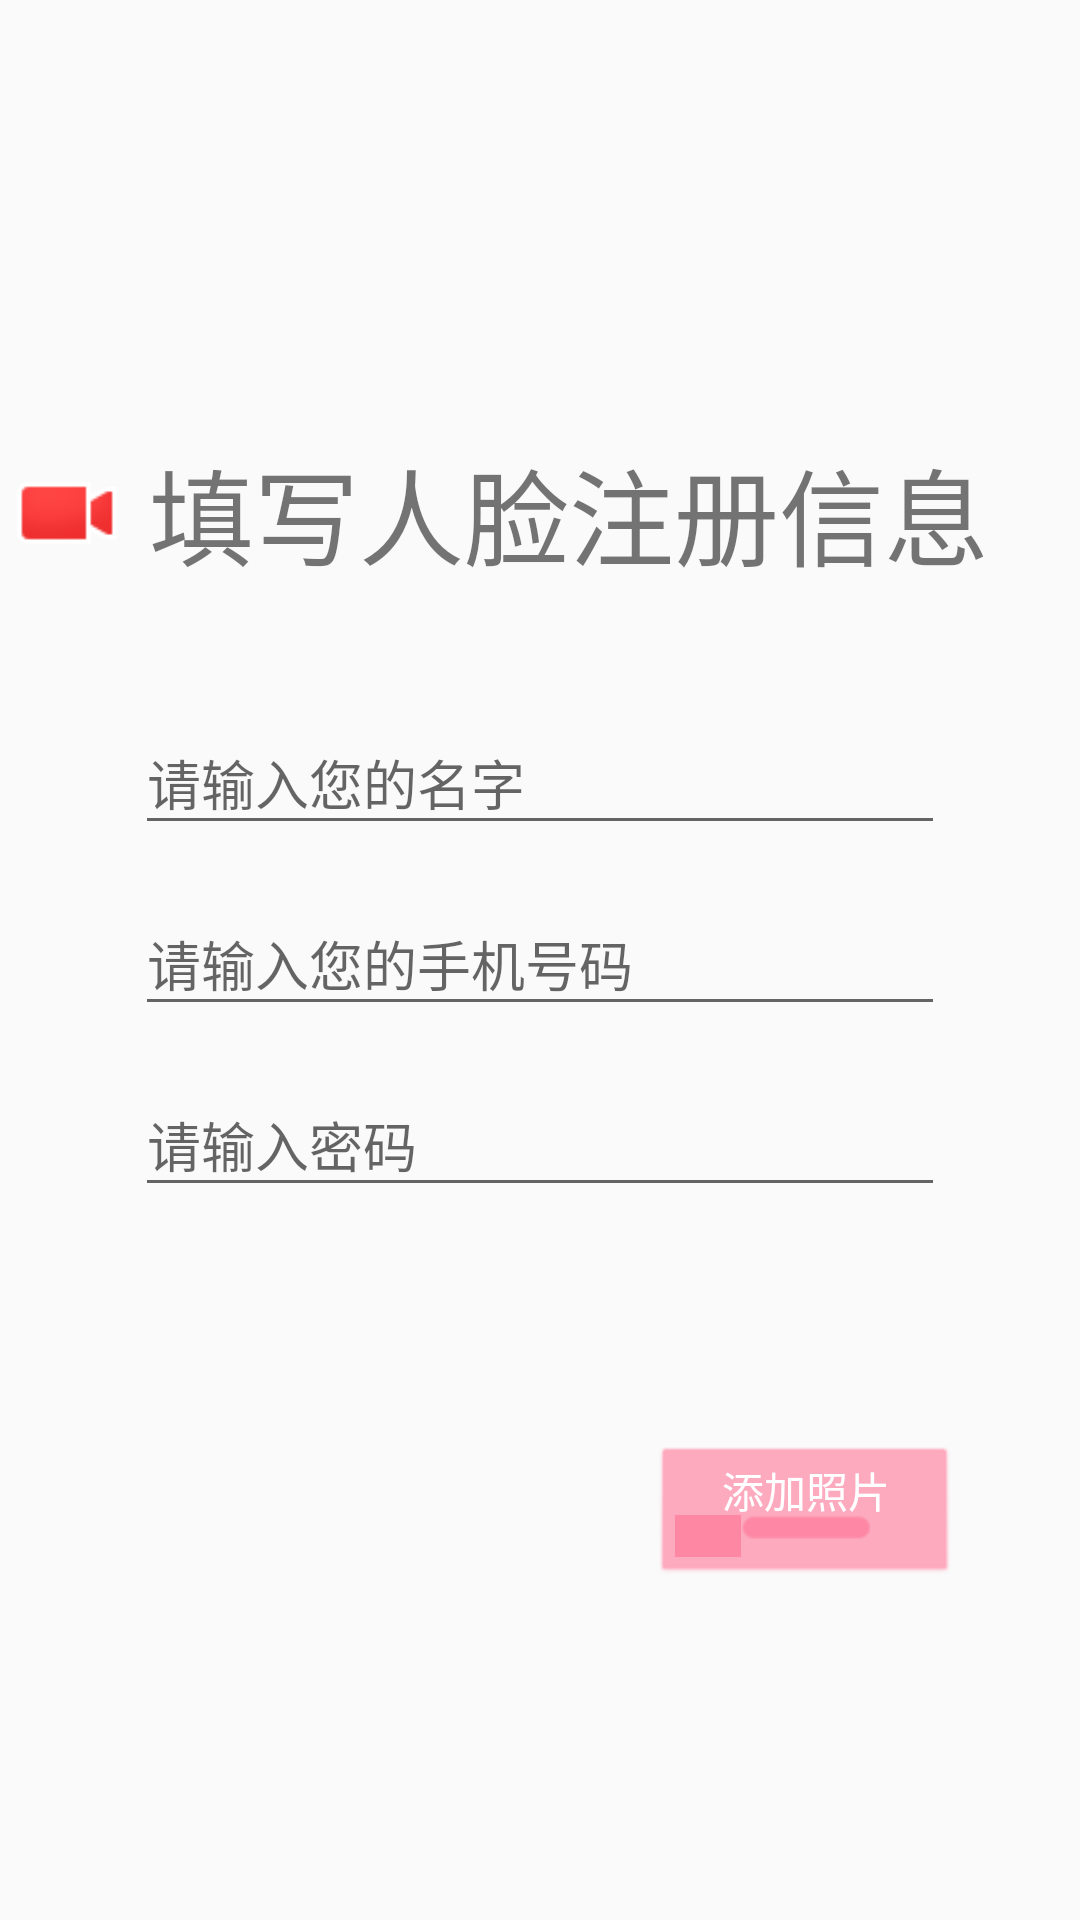

The Android layout XML behind this screen, and the referenced resources:
<!-- AndroidManifest.xml: application theme AppTheme -->
<!-- res/layout/activity_info.xml -->
<?xml version="1.0" encoding="utf-8"?>
<android.support.constraint.ConstraintLayout xmlns:android="http://schemas.android.com/apk/res/android"
    xmlns:app="http://schemas.android.com/apk/res-auto"
    xmlns:tools="http://schemas.android.com/tools"
    android:layout_width="match_parent"
    android:layout_height="match_parent"
    tools:context=".InfoActivity">

    <TextView
        android:id="@+id/Info_name"
        android:layout_width="wrap_content"
        android:layout_height="wrap_content"
        android:text="填写人脸注册信息"
        android:textSize="35dp"
        app:layout_constraintBottom_toBottomOf="parent"
        app:layout_constraintHorizontal_bias="0.62"
        app:layout_constraintLeft_toLeftOf="parent"
        app:layout_constraintRight_toRightOf="parent"
        app:layout_constraintTop_toTopOf="parent"
        app:layout_constraintVertical_bias="0.247" />

    <include
        layout="@layout/info_input"
        tools:layout_editor_absoluteX="0dp"
        tools:layout_editor_absoluteY="0dp" />


    <Button
        android:id="@+id/takephoto"
        style="@android:style/Widget.Button.Toggle"
        android:layout_width="100dp"
        android:layout_height="45dp"
        android:layout_marginStart="8dp"
        android:layout_marginTop="8dp"
        android:backgroundTint="#9cff7194"
        android:text="添加照片"
        android:textColor="#ffffff"
        app:layout_constraintBottom_toBottomOf="parent"
        app:layout_constraintEnd_toEndOf="parent"
        app:layout_constraintHorizontal_bias="0.834"
        app:layout_constraintStart_toStartOf="parent"
        app:layout_constraintTop_toBottomOf="@+id/Info_name"
        app:layout_constraintVertical_bias="0.712" />

    <ImageView
        android:id="@+id/imageView"
        android:layout_width="38dp"
        android:layout_height="40dp"
        android:layout_marginEnd="8dp"
        app:layout_constraintBottom_toBottomOf="@+id/Info_name"
        app:layout_constraintEnd_toStartOf="@+id/Info_name"
        app:layout_constraintHorizontal_bias="0.9"
        app:layout_constraintStart_toStartOf="parent"
        app:layout_constraintTop_toTopOf="@+id/Info_name"
        app:srcCompat="@android:drawable/presence_video_busy" />

</android.support.constraint.ConstraintLayout>
<!-- res/layout/info_input.xml (included above) -->
<?xml version="1.0" encoding="utf-8"?>
<LinearLayout xmlns:android="http://schemas.android.com/apk/res/android"
    xmlns:app="http://schemas.android.com/apk/res-auto"
    xmlns:tools="http://schemas.android.com/tools"
    android:layout_width="match_parent"
    android:layout_height="match_parent"
    android:focusableInTouchMode="true"
    android:orientation="vertical"
    android:gravity="center">

    <android.support.design.widget.TextInputLayout
        android:layout_width="match_parent"
        android:layout_height="wrap_content"
        android:gravity="center|center_horizontal">

        <android.support.design.widget.TextInputEditText
            android:id="@+id/myName"
            android:layout_width="270dp"
            android:layout_height="wrap_content"
            android:layout_marginStart="8dp"
            android:layout_marginTop="8dp"
            android:layout_marginEnd="8dp"
            android:layout_marginBottom="8dp"
            android:hint="请输入您的名字" />

        <android.support.design.widget.TextInputLayout
            android:layout_width="match_parent"
            android:layout_height="wrap_content"
            android:gravity="center|center_horizontal">

            <android.support.design.widget.TextInputEditText
                android:id="@+id/mobile"
                android:layout_width="270dp"
                android:layout_height="wrap_content"
                android:layout_marginStart="8dp"
                android:layout_marginTop="8dp"
                android:layout_marginEnd="8dp"
                android:layout_marginBottom="8dp"
                android:hint="请输入您的手机号码"
                android:inputType="phone" />

            <android.support.design.widget.TextInputLayout
                android:layout_width="match_parent"
                android:layout_height="wrap_content"
                android:gravity="center|center_horizontal">

                <android.support.design.widget.TextInputEditText
                    android:id="@+id/password"
                    android:layout_width="270dp"
                    android:layout_height="wrap_content"
                    android:layout_marginStart="8dp"
                    android:layout_marginTop="8dp"
                    android:layout_marginEnd="8dp"
                    android:layout_marginBottom="8dp"
                    android:hint="请输入密码"
                    android:inputType="textPassword" />
            </android.support.design.widget.TextInputLayout>
        </android.support.design.widget.TextInputLayout>
    </android.support.design.widget.TextInputLayout>


</LinearLayout>
<!-- resources referenced by this layout -->
<resources>
  <style name="AppTheme" parent="Theme.AppCompat.Light.DarkActionBar">
          
          <item name="colorPrimary">@color/colorPrimary</item>
          <item name="colorPrimaryDark">@color/colorPrimaryDark</item>
          <item name="colorAccent">@color/colorAccent</item>
      </style>
  <color name="colorPrimary">#3F51B5</color>
  <color name="colorPrimaryDark">#AAB5FF</color>
  <color name="colorAccent">#ff4081</color>
</resources>
